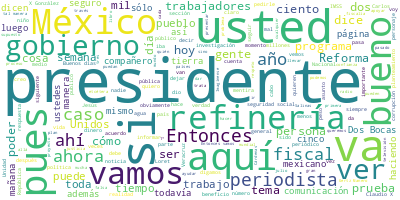

Values plotted in this chart, from the file beside it:
Participante, Texto, Sentimiento, Palabras, Dia, Mes, Anio
PRESIDENTE ANDRES MANUEL LOPEZ OBRADOR, Buenos días, buenas tardes. Ánimo, ánimo…, 0.0, 6, 06, 07, 2022
PRESIDENTE ANDRES MANUEL LOPEZ OBRADOR, Bueno, pues vamos a informar hoy, miérco…, 0.0, 27, 06, 07, 2022
PRESIDENTE ANDRES MANUEL LOPEZ OBRADOR, Y también va a informar Jesús Ramírez, n…, 0.0, 76, 06, 07, 2022
PRESIDENTE ANDRES MANUEL LOPEZ OBRADOR, Entonces, él nos va a informar sobre la …, 0.0, 75, 06, 07, 2022
PRESIDENTE ANDRES MANUEL LOPEZ OBRADOR, También, para que se sepa. Hablando de c…, 0.0, 75, 06, 07, 2022
PRESIDENTE ANDRES MANUEL LOPEZ OBRADOR, En nuestro país todavía la televisión si…, 0.0, 127, 06, 07, 2022
PRESIDENTE ANDRES MANUEL LOPEZ OBRADOR, Bueno, pues vamos a escuchar a Ana Eliza…, 0.0, 14, 06, 07, 2022
ANA ELIZABETH GARCIA VILCHIS, Buenos días, señor presidente; buenos dí…, 0.0, 10, 06, 07, 2022
ANA ELIZABETH GARCIA VILCHIS, Este es el Quién es quién en las mentira…, 0.0, 22, 06, 07, 2022
ANA ELIZABETH GARCIA VILCHIS, Reforma primero calumnia y luego dice qu…, 0.0, 27, 06, 07, 2022
ANA ELIZABETH GARCIA VILCHIS, Acto número 1. El diario Reforma difama …, 0.0, 36, 06, 07, 2022
ANA ELIZABETH GARCIA VILCHIS, El 1º de julio pasado Reforma publicó en…, 0.0, 26, 06, 07, 2022
ANA ELIZABETH GARCIA VILCHIS, ‘El presidente López Obrador exhibió aye…, 0.0, 23, 06, 07, 2022
ANA ELIZABETH GARCIA VILCHIS, Eso es mentira. Todo lo contrario, el pr…, 0.0, 32, 06, 07, 2022
ANA ELIZABETH GARCIA VILCHIS, Acto número 2. Después de una lluvia de …, 0.0, 35, 06, 07, 2022
ANA ELIZABETH GARCIA VILCHIS, ‘Por un error en la página 6 de la secci…, 0.0, 51, 06, 07, 2022
ANA ELIZABETH GARCIA VILCHIS, Intencionalmente o por descuido, dice, R…, 0.0, 64, 06, 07, 2022
ANA ELIZABETH GARCIA VILCHIS, Carlos Loret de Mola cayó en la chapuza …, 0.0, 28, 06, 07, 2022
ANA ELIZABETH GARCIA VILCHIS, Un día antes de la inauguración de la pr…, 0.0, 62, 06, 07, 2022
ANA ELIZABETH GARCIA VILCHIS, Pero no paró ahí, en su programa transmi…, 0.0, 15, 06, 07, 2022
ANA ELIZABETH GARCIA VILCHIS, ‘Bueno, y mañana el show de Dos Bocas. L…, 0.0, 66, 06, 07, 2022
ANA ELIZABETH GARCIA VILCHIS, Pero en el caso del tuit las imágenes so…, 0.0, 75, 06, 07, 2022
ANA ELIZABETH GARCIA VILCHIS, Bueno, pero a Loret ya no le preocupa la…, 0.0, 25, 06, 07, 2022
ANA ELIZABETH GARCIA VILCHIS, Siguiente. Y bueno, como todos son Loret…, 0.0, 55, 06, 07, 2022
ANA ELIZABETH GARCIA VILCHIS, Siguiente, por favor. Es curioso, a la o…, 0.0, 97, 06, 07, 2022
ANA ELIZABETH GARCIA VILCHIS, El 1º de julio se inauguró la refinería …, 0.0, 36, 06, 07, 2022
ANA ELIZABETH GARCIA VILCHIS, A lo largo de la construcción la refiner…, 0.0, 24, 06, 07, 2022
ANA ELIZABETH GARCIA VILCHIS, El viernes 1º de julio vimos cómo intent…, 0.0, 67, 06, 07, 2022
ANA ELIZABETH GARCIA VILCHIS, Entre los que se sumaron a esta campaña …, 0.0, 54, 06, 07, 2022
ANA ELIZABETH GARCIA VILCHIS, Vayamos a los datos. La secretaria de En…, 0.0, 29, 06, 07, 2022
ANA ELIZABETH GARCIA VILCHIS, La primera etapa para la refinería fue c…, 0.0, 33, 06, 07, 2022
ANA ELIZABETH GARCIA VILCHIS, Pero ¿qué viene ahora?, 0.0, 4, 06, 07, 2022
ANA ELIZABETH GARCIA VILCHIS, La etapa de integración y las pruebas pa…, 0.0, 36, 06, 07, 2022
ANA ELIZABETH GARCIA VILCHIS, En todas las refinerías del mundo se pru…, 0.0, 20, 06, 07, 2022
ANA ELIZABETH GARCIA VILCHIS, Y, bueno, hasta aquí las noticias falsas…, 0.0, 60, 06, 07, 2022
ANA ELIZABETH GARCIA VILCHIS, Esta semana presentamos a Xóchitl Gálvez…, 0.0, 58, 06, 07, 2022
ANA ELIZABETH GARCIA VILCHIS, ¿Podemos ver el video, por favor?, 0.0, 6, 06, 07, 2022
XOCHITL GALVEZ RUIZ, Yo fui personalmente a ver al presidente…, 0.0, 37, 06, 07, 2022
INTERVECION HOMBRE, Por ahí dicen que usted está apoyando qu…, 0.0, 26, 06, 07, 2022
XOCHITL GALVEZ RUIZ, No es cierto, esas son mentiras, no teng…, 0.0, 30, 06, 07, 2022
ANA ELIZABETH GARCIA VILCHIS, Bueno, sin embargo, ahora la experta y l…, 0.0, 50, 06, 07, 2022
ANA ELIZABETH GARCIA VILCHIS, Hasta aquí nuestra sección de hoy. Mucha…, 0.0, 8, 06, 07, 2022
ANA ELIZABETH GARCIA VILCHIS, Con su permiso, señor presidente., 0.0, 5, 06, 07, 2022
JESUS RAMIREZ CUEVAS, Buenos días. Con su permiso, señor presi…, 0.0, 20, 06, 07, 2022
JESUS RAMIREZ CUEVAS, Hoy vamos a presentar el avance del prog…, 0.0, 81, 06, 07, 2022
JESUS RAMIREZ CUEVAS, De tal manera que el gobierno federal in…, 0.0, 61, 06, 07, 2022
JESUS RAMIREZ CUEVAS, De tal manera que la propuesta, —la sigu…, 0.0, 84, 06, 07, 2022
JESUS RAMIREZ CUEVAS, Es importante aquí señalar que se están …, 0.0, 26, 06, 07, 2022
JESUS RAMIREZ CUEVAS, De tal manera que podemos informar a la …, 0.0, 75, 06, 07, 2022
JESUS RAMIREZ CUEVAS, De tal manera que, de estas 471 solicitu…, 0.0, 42, 06, 07, 2022
JESUS RAMIREZ CUEVAS, Y, bueno, se concentra hasta ahorita las…, 0.0, 35, 06, 07, 2022
JESUS RAMIREZ CUEVAS, Y, bueno, ahí las edades varían. Es inte…, 0.0, 53, 06, 07, 2022
JESUS RAMIREZ CUEVAS, Queremos señalar que también se ha avanz…, 0.0, 65, 06, 07, 2022
JESUS RAMIREZ CUEVAS, De tal manera que, digamos, el proceso a…, 0.0, 45, 06, 07, 2022
JESUS RAMIREZ CUEVAS, Y queremos recordarles que, bueno, de lo…, 0.0, 94, 06, 07, 2022
JESUS RAMIREZ CUEVAS, Queremos recordarles que el registro no …, 0.0, 43, 06, 07, 2022
JESUS RAMIREZ CUEVAS, Y también decirles a los compañeros peri…, 0.0, 96, 06, 07, 2022
JESUS RAMIREZ CUEVAS, Entonces, nada más queremos recordar que…, 0.0, 92, 06, 07, 2022
JESUS RAMIREZ CUEVAS, Y bueno, se carga el currículum, se regi…, 0.0, 51, 06, 07, 2022
JESUS RAMIREZ CUEVAS, Sólo recordarles que quienes están a car…, 0.0, 36, 06, 07, 2022
... 221 more rows
